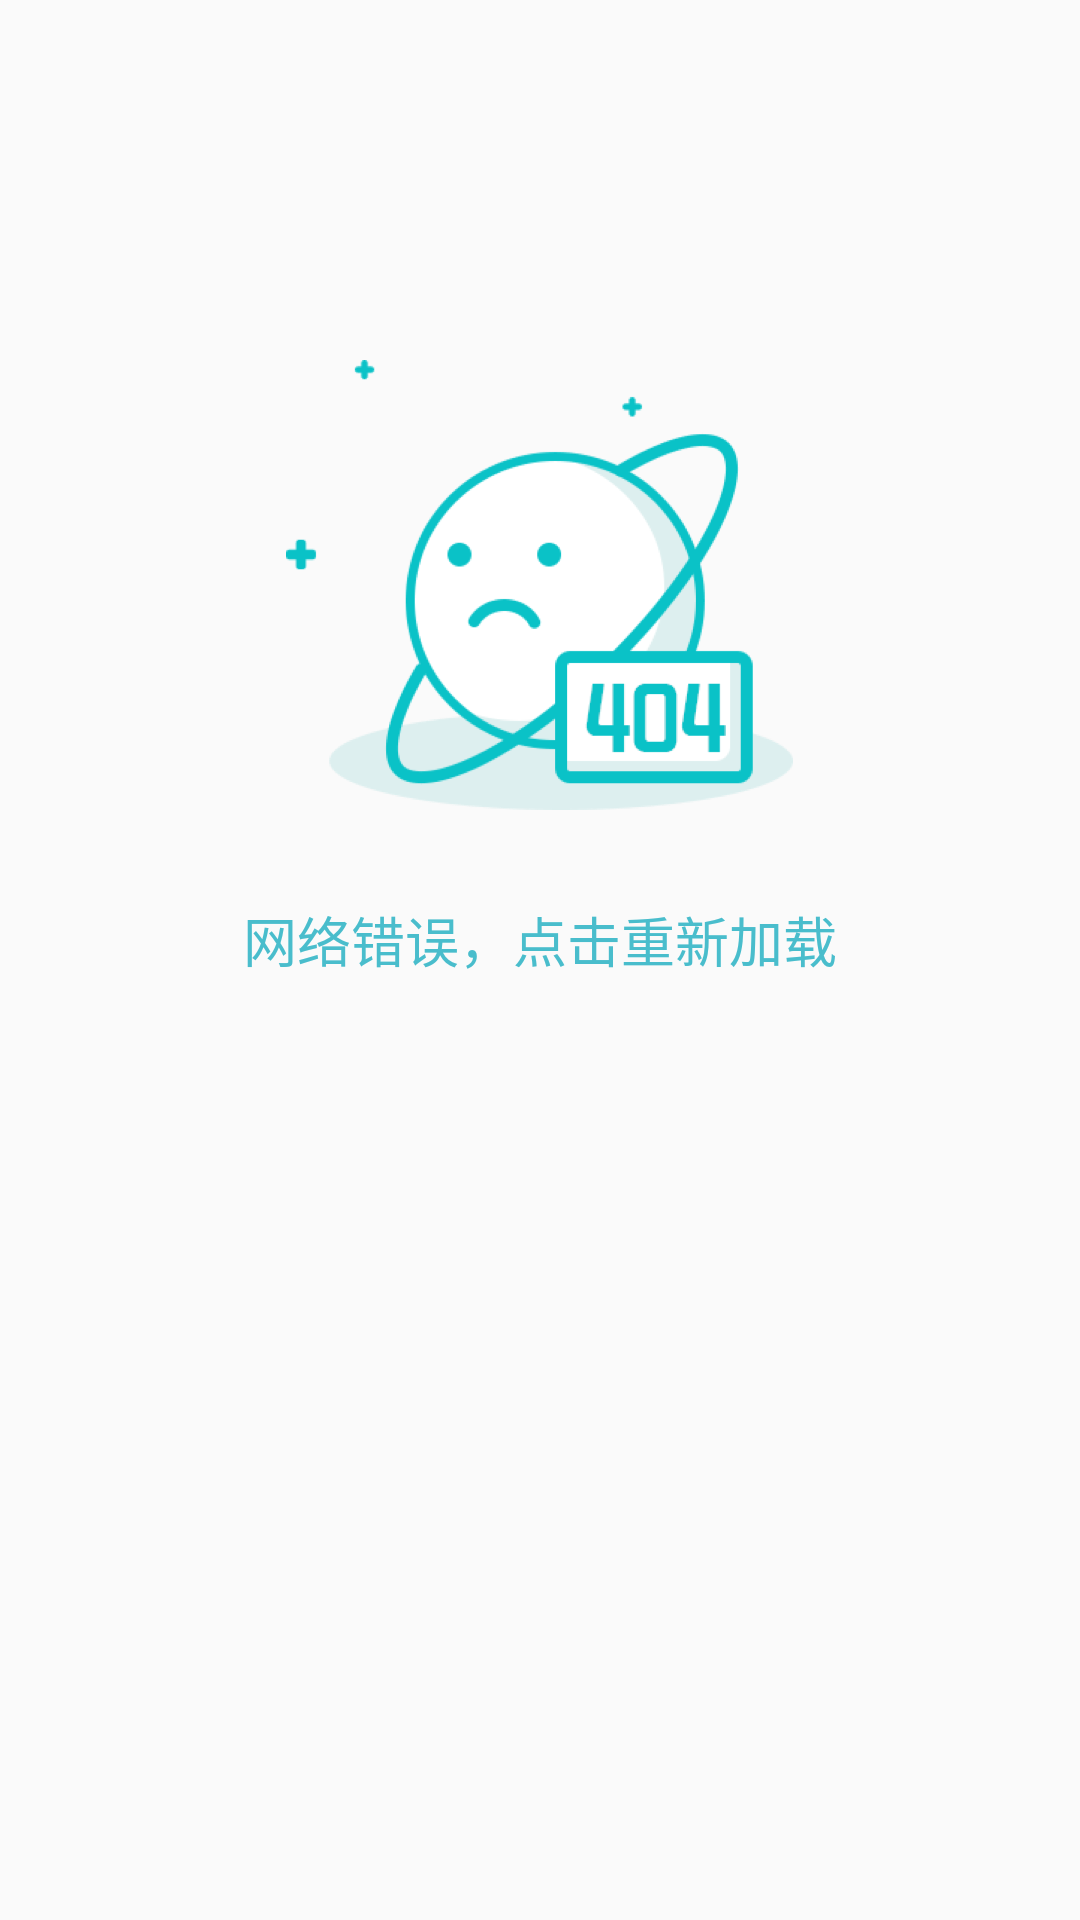

Layout XML and referenced resources for this Android screen:
<!-- AndroidManifest.xml: application theme Theme.AppCompat.Light.NoActionBar -->
<!-- res/layout/net_error.xml -->
<?xml version="1.0" encoding="utf-8"?>
<LinearLayout xmlns:android="http://schemas.android.com/apk/res/android"
    android:layout_width="match_parent"
    android:layout_height="match_parent"
    android:orientation="vertical">

    <LinearLayout
        android:id="@+id/netlayout"
        android:layout_width="match_parent"
        android:layout_height="wrap_content"
        android:orientation="vertical">

        <ImageView
            android:layout_width="wrap_content"
            android:layout_height="wrap_content"
            android:layout_gravity="center_horizontal"
            android:layout_marginTop="120dp"
            android:src="@drawable/net404" />

        <TextView
            android:layout_width="wrap_content"
            android:layout_height="wrap_content"
            android:layout_gravity="center_horizontal"
            android:layout_marginTop="30dp"
            android:text="@string/net404"
            android:textColor="@color/T8"
            android:textSize="18sp" />
    </LinearLayout>

</LinearLayout>
<!-- resources referenced by this layout -->
<resources>
  <color name="T8">#49bdcc</color>
  <!-- drawable net404: png bitmap (drawable-mdpi, 13802 bytes) -->
  <string name="net404">网络错误，点击重新加载</string>
</resources>
